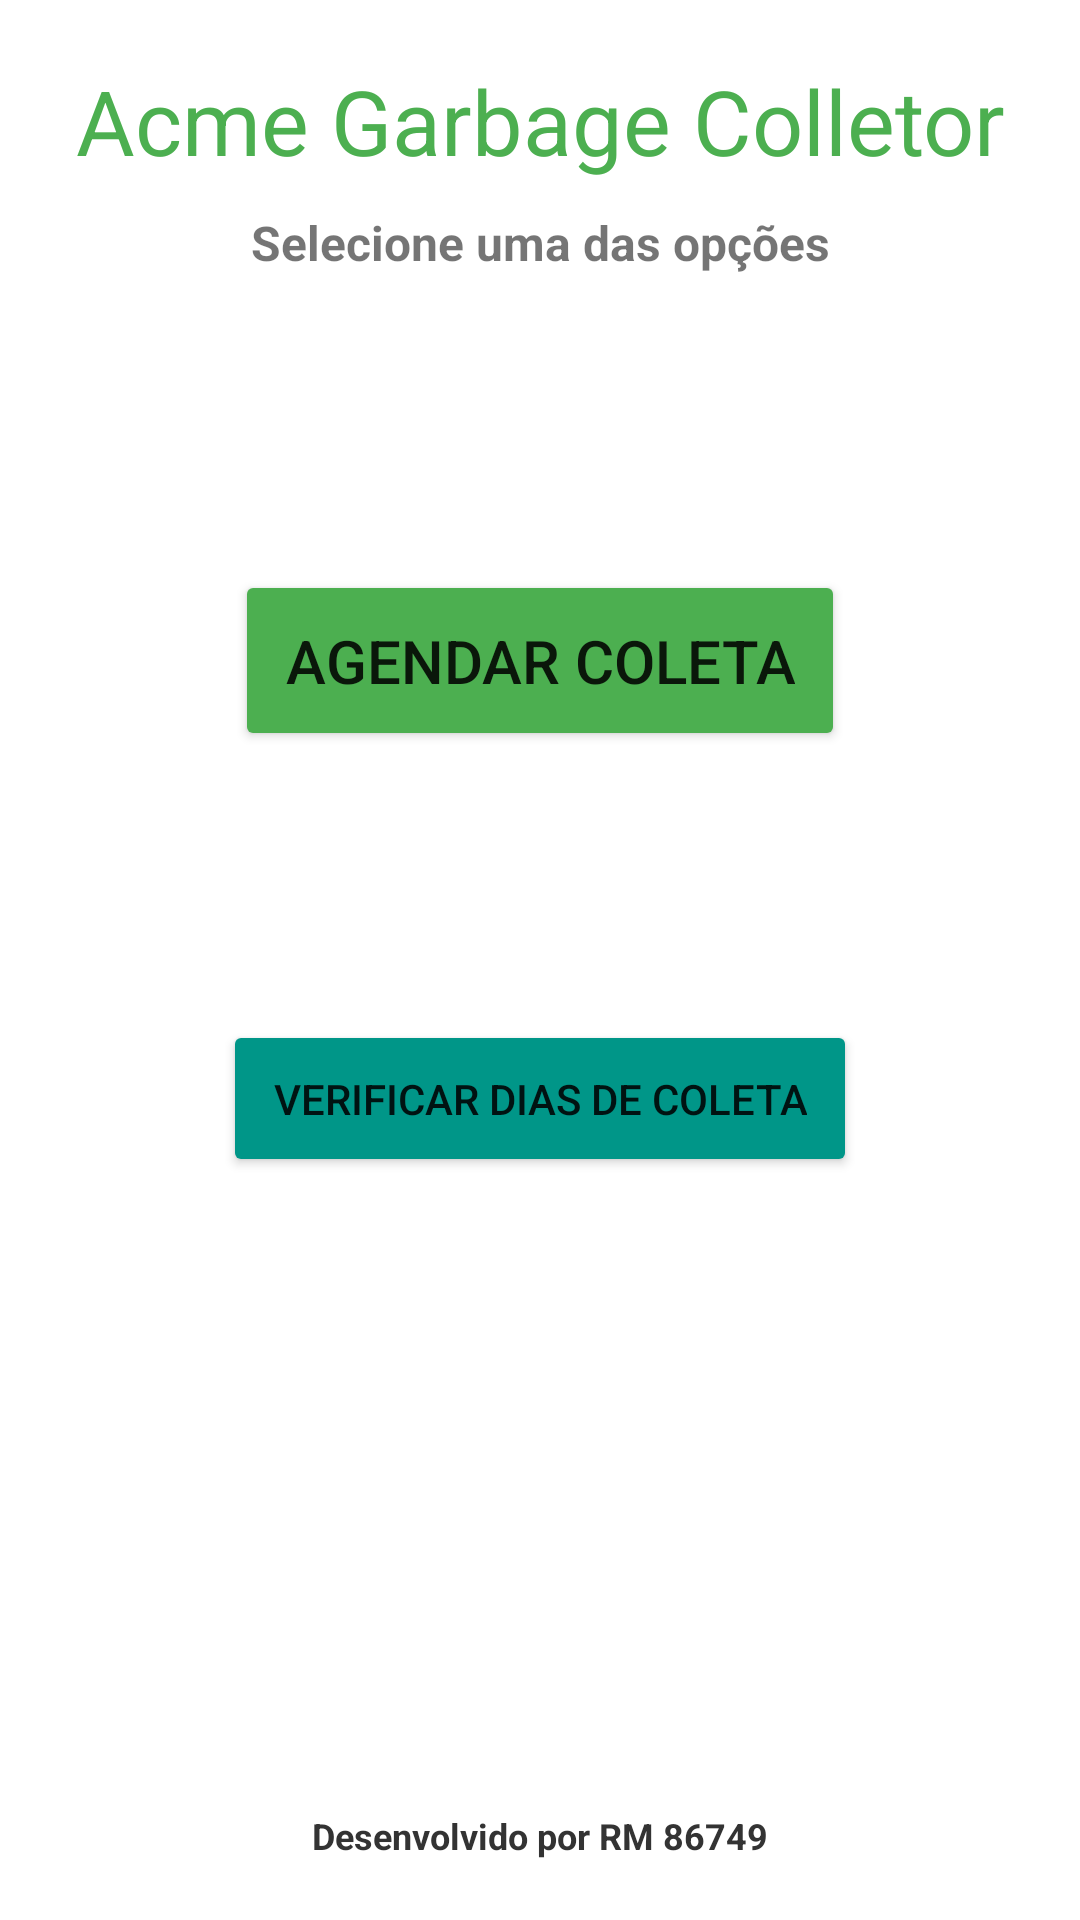

Write the Android layout XML for this screen, with the resource values it uses.
<!-- AndroidManifest.xml: application theme Theme.AcmeGarbageColletor -->
<!-- res/layout/activity_main.xml -->
<?xml version="1.0" encoding="utf-8"?>
<androidx.constraintlayout.widget.ConstraintLayout xmlns:android="http://schemas.android.com/apk/res/android"
    xmlns:app="http://schemas.android.com/apk/res-auto"
    xmlns:tools="http://schemas.android.com/tools"
    android:layout_width="match_parent"
    android:layout_height="match_parent"
    android:padding="20dp"
    tools:context=".MainActivity">

    <TextView
        android:id="@+id/title"
        android:layout_width="wrap_content"
        android:layout_height="wrap_content"
        android:layout_marginStart="8dp"
        android:layout_marginEnd="8dp"
        android:text="Acme Garbage Colletor"
        app:layout_constraintEnd_toEndOf="parent"
        app:layout_constraintStart_toStartOf="parent"
        tools:layout_editor_absoluteY="50dp"
        android:textSize="30sp"
        android:textAlignment="center"
        android:textColor="#4CAF50"
        />

    <TextView
        android:id="@+id/subTitle"
        android:layout_width="wrap_content"
        android:layout_height="wrap_content"
        android:layout_marginStart="8dp"
        android:layout_marginEnd="8dp"
        android:text="Selecione uma das opções"
        app:layout_constraintEnd_toEndOf="parent"
        app:layout_constraintStart_toStartOf="parent"
        android:textSize="16sp"
        android:layout_marginTop="50dp"
        android:textAlignment="center"
        app:layout_constraintTop_toTopOf="@id/title"
        android:textStyle="bold"
        />

    <Button
        android:id="@+id/buttonSchedule"
        android:layout_width="wrap_content"
        android:layout_height="wrap_content"
        android:layout_margin="120dp"
        app:layout_constraintStart_toStartOf="parent"
        app:layout_constraintEnd_toEndOf="parent"
        android:text="Agendar Coleta"
        app:layout_constraintTop_toTopOf="@id/subTitle"
        android:textSize="20dp"
        android:padding="50px"
        android:backgroundTint="#4CAF50"
        />

    <Button
        android:id="@+id/buttonColletor"
        android:layout_width="wrap_content"
        android:layout_height="wrap_content"
        android:layout_marginStart="8dp"
        android:layout_marginEnd="8dp"
        android:layout_marginTop="150dp"
        android:text="Verificar dias de coleta"
        app:layout_constraintEnd_toEndOf="parent"
        app:layout_constraintStart_toStartOf="parent"
        app:layout_constraintTop_toTopOf="@id/buttonSchedule"
        android:textSize="14dp"
        android:padding="50px"
        android:backgroundTint="#009688"
        />

    <TextView
        android:id="@+id/tv_footer"
        android:layout_width="wrap_content"
        android:layout_height="0dp"
        android:lineSpacingExtra="4sp"
        android:text="Desenvolvido por RM 86749"
        android:textColor="#333333"
        android:textSize="12sp"
        android:textStyle="bold"
        app:layout_constraintBottom_toBottomOf="parent"
        app:layout_constraintStart_toStartOf="parent"
        app:layout_constraintEnd_toEndOf="parent"
   />

</androidx.constraintlayout.widget.ConstraintLayout>
<!-- resources referenced by this layout -->
<resources>
  <style name="Theme.AcmeGarbageColletor" parent="Theme.MaterialComponents.DayNight.DarkActionBar">
          
          <item name="colorPrimary">@color/teal_200</item>
          <item name="colorPrimaryVariant">@color/teal_700</item>
          <item name="colorOnPrimary">@color/white</item>
          
          <item name="colorSecondary">@color/purple_500</item>
          <item name="colorSecondaryVariant">@color/purple_700</item>
          <item name="colorOnSecondary">@color/black</item>
          
          <item name="android:statusBarColor" tools:targetApi="l">?attr/colorPrimaryVariant</item>
          
      </style>
  <!-- not gathered from this repository: default colours our renderer supplied (Android Studio template values) -->
  <color name="purple_500">#FF6200EE</color>
  <color name="purple_700">#FF3700B3</color>
  <color name="teal_200">#FF03DAC5</color>
  <color name="teal_700">#FF018786</color>
  <color name="black">#FF000000</color>
  <color name="white">#FFFFFFFF</color>
</resources>
